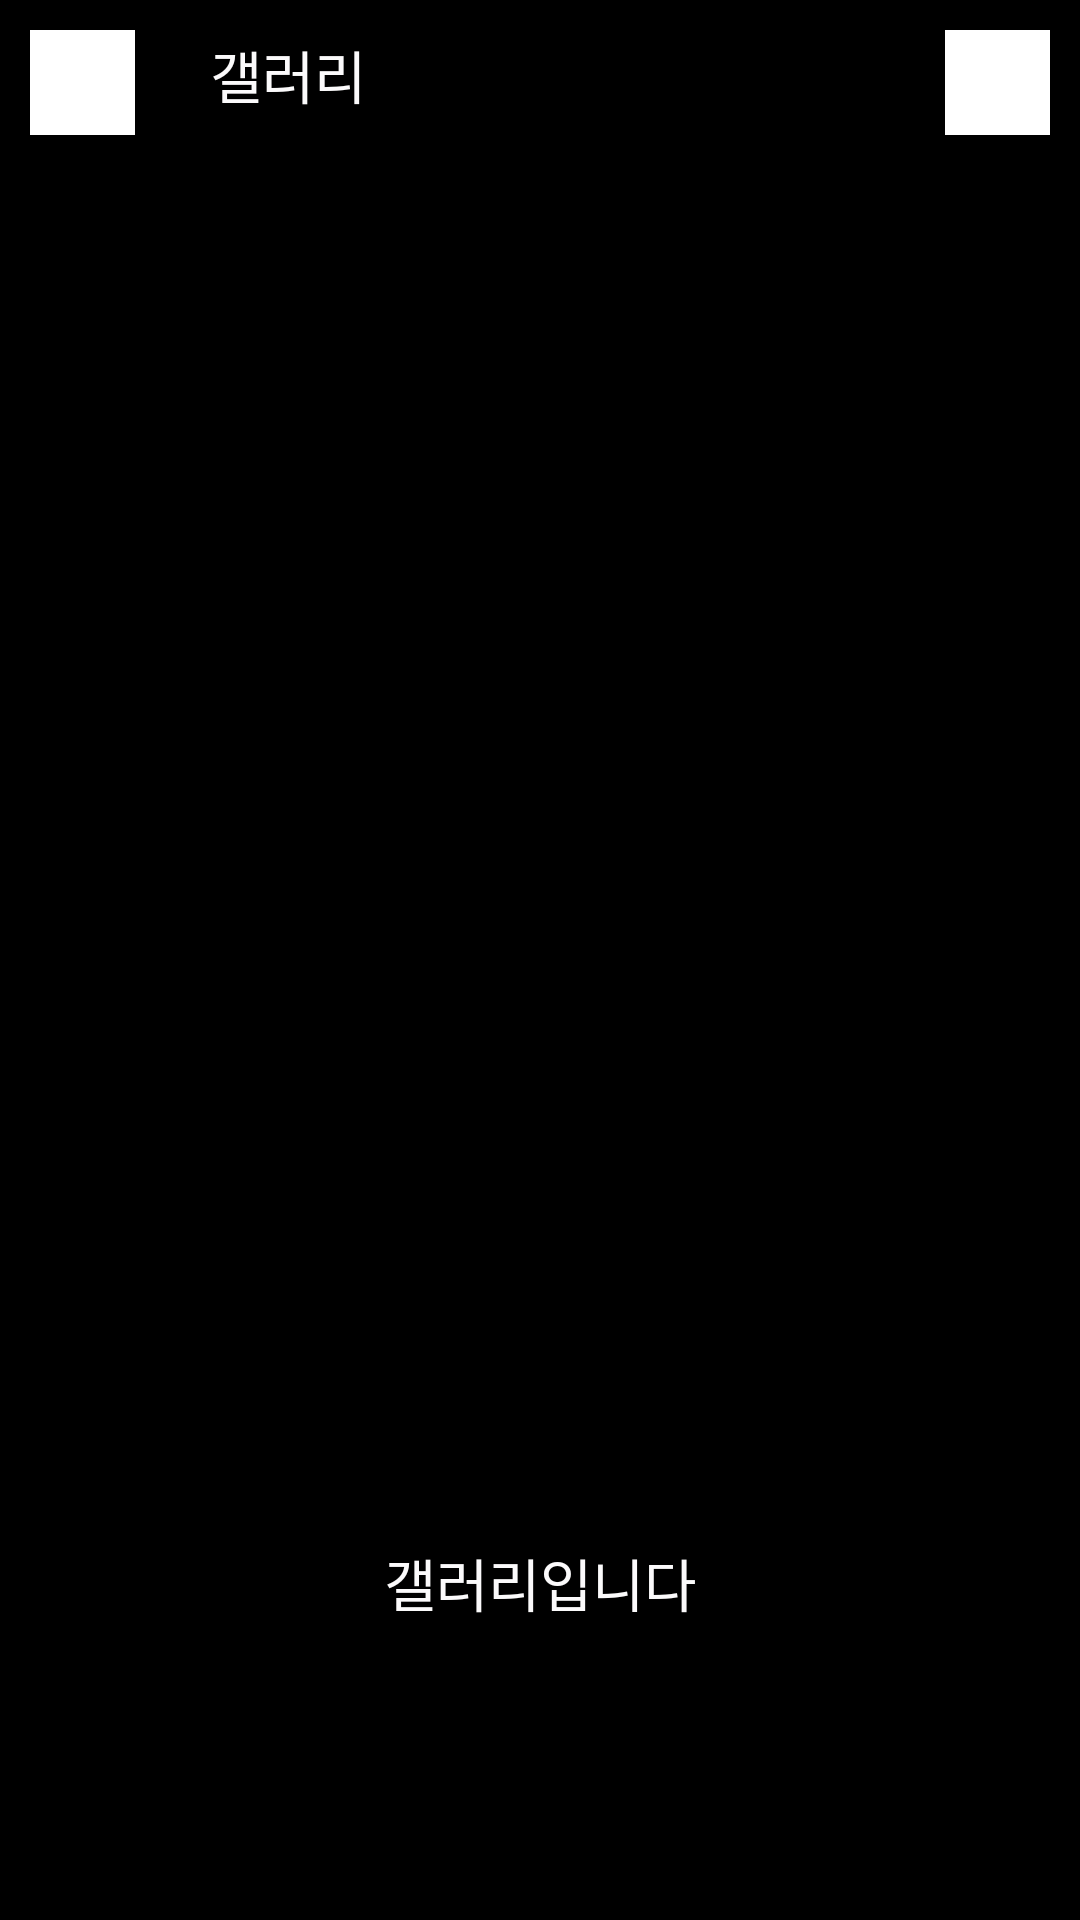

The Android layout XML behind this screen, and the referenced resources:
<!-- AndroidManifest.xml: application theme Theme.ExCamera2 -->
<!-- res/layout/activity_save.xml -->
<?xml version="1.0" encoding="utf-8"?>
<LinearLayout xmlns:android="http://schemas.android.com/apk/res/android"
    xmlns:app="http://schemas.android.com/apk/res-auto"
    xmlns:tools="http://schemas.android.com/tools"
    android:layout_width="match_parent"
    android:layout_height="match_parent"
    android:orientation="vertical"
    android:background="@color/black"
    tools:context=".SaveActivity">

    <LinearLayout
        android:id="@+id/gallery_layout"
        android:layout_width="match_parent"
        android:layout_height="match_parent"
        android:gravity="center"
        android:orientation="vertical">

        <LinearLayout
            android:layout_width="match_parent"
            android:layout_height="wrap_content"
            android:orientation="horizontal"
            android:layout_margin="10dp">

            <Button
                android:layout_width="35dp"
                android:layout_height="35dp"
                android:background="#ffffff" />

            <TextView
                android:layout_width="0dp"
                android:layout_height="wrap_content"
                android:layout_marginHorizontal="25dp"
                android:layout_weight="1"
                android:text="갤러리"
                android:textColor="#fbfafb"
                android:textSize="19dp" />

            <Button
                android:layout_width="35dp"
                android:layout_height="35dp"
                android:background="#ffffff" />

        </LinearLayout>

        <LinearLayout
            android:layout_width="match_parent"
            android:layout_height="360dp"
            android:gravity="center">

            <ImageView
                android:id="@+id/save_img"
                android:layout_width="match_parent"
                android:layout_height="match_parent"/>

        </LinearLayout>

        <LinearLayout
            android:layout_width="match_parent"
            android:layout_height="0dp"
            android:layout_weight="1"
            android:gravity="center"
            android:orientation="vertical">

            <TextView
                android:layout_width="wrap_content"
                android:layout_height="wrap_content"
                android:text="갤러리입니다"
                android:textColor="#fbfafb"
                android:textSize="19dp" />
        </LinearLayout>

    </LinearLayout>

</LinearLayout>
<!-- resources referenced by this layout -->
<resources>
  <style name="Theme.ExCamera2" parent="Theme.MaterialComponents.DayNight.NoActionBar">
          
          <item name="colorPrimary">@color/purple_500</item>
          <item name="colorPrimaryVariant">@color/purple_700</item>
          <item name="colorOnPrimary">@color/white</item>
          
          <item name="colorSecondary">@color/teal_200</item>
          <item name="colorSecondaryVariant">@color/teal_700</item>
          <item name="colorOnSecondary">@color/black</item>
          
          <item name="android:statusBarColor" tools:targetApi="l">?attr/colorPrimaryVariant</item>
          
      </style>
  <!-- not gathered from this repository: default colours our renderer supplied (Android Studio template values) -->
  <color name="purple_500">#FF6200EE</color>
  <color name="purple_700">#FF3700B3</color>
  <color name="teal_200">#FF03DAC5</color>
  <color name="teal_700">#FF018786</color>
  <color name="black">#FF000000</color>
  <color name="white">#FFFFFFFF</color>
</resources>
